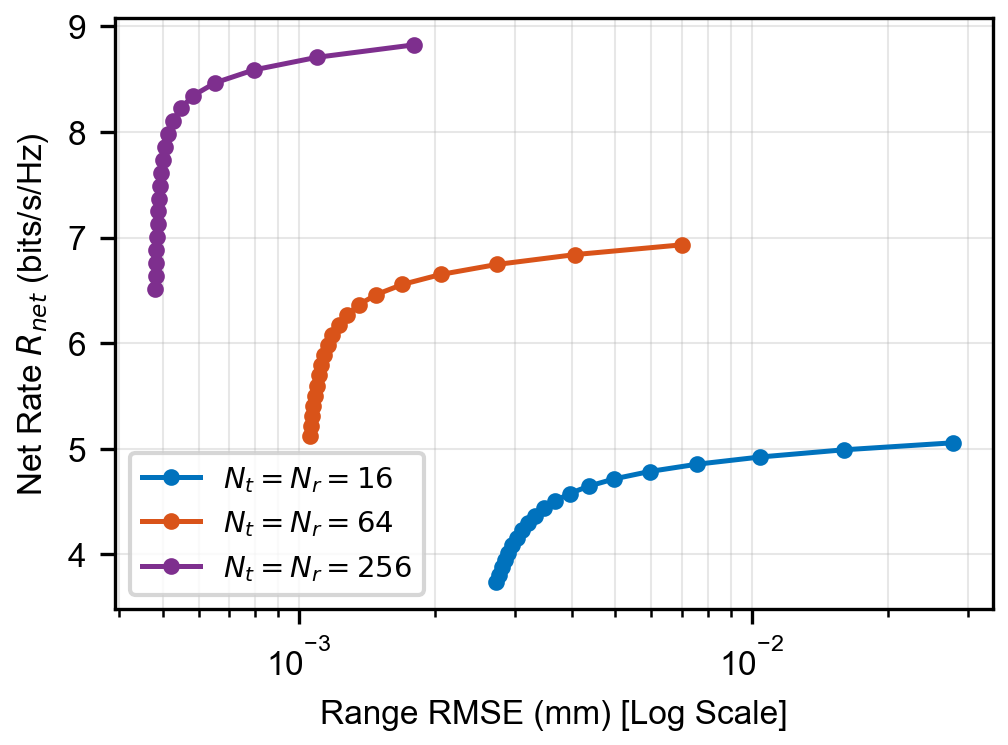

The file beside this chart, header and first rows:
alpha, R_net_bps_hz, RMSE_mm, label, Nt
0.05, 5.057, 0.02786, $N=16$, 16
0.06316, 4.991, 0.01597, $N=16$, 16
0.07632, 4.923, 0.01045, $N=16$, 16
0.08947, 4.854, 0.007569, $N=16$, 16
0.1026, 4.785, 0.005946, $N=16$, 16
0.1158, 4.716, 0.004975, $N=16$, 16
0.1289, 4.647, 0.004364, $N=16$, 16
0.1421, 4.577, 0.00396, $N=16$, 16
0.1553, 4.507, 0.00368, $N=16$, 16
0.1684, 4.437, 0.003477, $N=16$, 16
0.1816, 4.368, 0.003324, $N=16$, 16
0.1947, 4.298, 0.003204, $N=16$, 16
0.2079, 4.228, 0.003107, $N=16$, 16
0.2211, 4.158, 0.003027, $N=16$, 16
0.2342, 4.088, 0.002959, $N=16$, 16
0.2474, 4.018, 0.002901, $N=16$, 16
0.2605, 3.947, 0.002849, $N=16$, 16
0.2737, 3.877, 0.002804, $N=16$, 16
0.2868, 3.807, 0.002763, $N=16$, 16
0.3, 3.737, 0.002726, $N=16$, 16
0.05, 6.931, 0.007011, $N=64$, 64
0.06316, 6.839, 0.004072, $N=64$, 64
0.07632, 6.745, 0.002733, $N=64$, 64
0.08947, 6.651, 0.002057, $N=64$, 64
0.1026, 6.556, 0.001691, $N=64$, 64
0.1158, 6.461, 0.001482, $N=64$, 64
0.1289, 6.365, 0.001356, $N=64$, 64
0.1421, 6.27, 0.001276, $N=64$, 64
0.1553, 6.174, 0.001223, $N=64$, 64
0.1684, 6.078, 0.001185, $N=64$, 64
0.1816, 5.982, 0.001157, $N=64$, 64
0.1947, 5.886, 0.001136, $N=64$, 64
0.2079, 5.79, 0.001119, $N=64$, 64
0.2211, 5.694, 0.001105, $N=64$, 64
0.2342, 5.598, 0.001094, $N=64$, 64
0.2474, 5.502, 0.001084, $N=64$, 64
0.2605, 5.406, 0.001075, $N=64$, 64
0.2737, 5.31, 0.001068, $N=64$, 64
0.2868, 5.214, 0.001061, $N=64$, 64
0.3, 5.118, 0.001055, $N=64$, 64
0.05, 8.825, 0.001798, $N=256$, 256
0.06316, 8.706, 0.001095, $N=256$, 256
0.07632, 8.586, 0.0007931, $N=256$, 256
0.08947, 8.466, 0.000653, $N=256$, 256
0.1026, 8.344, 0.0005838, $N=256$, 256
0.1158, 8.223, 0.0005471, $N=256$, 256
0.1289, 8.101, 0.0005264, $N=256$, 256
0.1421, 7.98, 0.0005137, $N=256$, 256
0.1553, 7.858, 0.0005055, $N=256$, 256
0.1684, 7.736, 0.0004999, $N=256$, 256
0.1816, 7.614, 0.0004958, $N=256$, 256
0.1947, 7.491, 0.0004927, $N=256$, 256
0.2079, 7.369, 0.0004903, $N=256$, 256
0.2211, 7.247, 0.0004883, $N=256$, 256
0.2342, 7.125, 0.0004867, $N=256$, 256
0.2474, 7.003, 0.0004853, $N=256$, 256
0.2605, 6.88, 0.0004841, $N=256$, 256
0.2737, 6.758, 0.0004831, $N=256$, 256
0.2868, 6.636, 0.0004822, $N=256$, 256
0.3, 6.513, 0.0004813, $N=256$, 256
